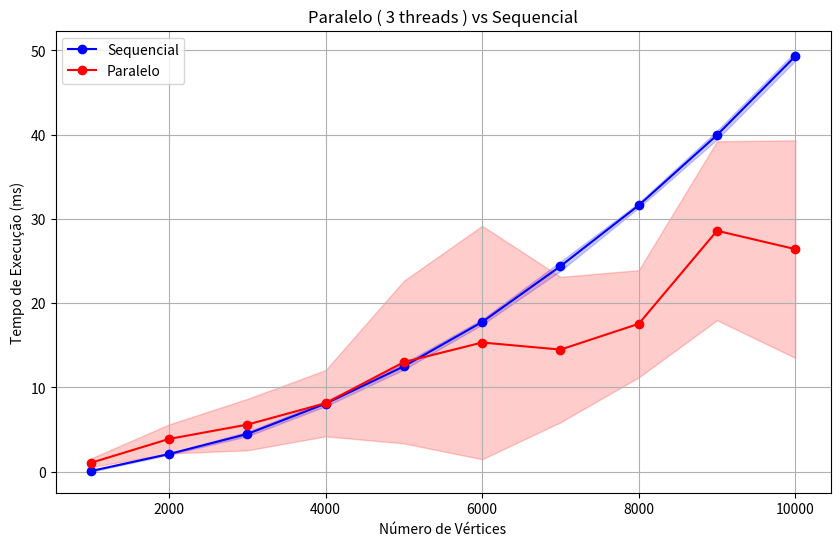

The script that saved this image:
# Plota um gráfico comparativo entre os dois algoritmos com intervalo de confiança de 95%
# É utilizado a execução com 3 threads do algoritmo paralelo

import numpy as np
import matplotlib.pyplot as plt
import scipy.stats as st

# Dados do algoritmo sequencial
data_nao_paralelo = [
    [1000, 0.00, 0.00, 0.00, 0.20, 0.20, 0.00, 0.00, 0.00, 0.20],
    [2000, 2.20, 2.00, 2.00, 2.00, 2.20, 2.00, 2.00, 2.20, 2.20],
    [3000, 4.80, 4.20, 4.20, 5.00, 4.80, 4.60, 4.20, 4.00, 4.40],
    [4000, 8.20, 8.80, 7.80, 8.20, 8.20, 8.40, 7.60, 7.60, 7.80],
    [5000, 13.20, 12.40, 12.40, 12.20, 12.00, 12.20, 13.40, 12.20, 12.40],
    [6000, 18.40, 17.60, 17.40, 17.60, 17.40, 18.00, 18.20, 18.00, 17.20],
    [7000, 24.00, 24.00, 24.40, 24.20, 25.60, 23.80, 25.60, 24.00, 23.80],
    [8000, 31.40, 32.00, 31.20, 32.20, 31.40, 31.60, 32.00, 31.40, 31.20],
    [9000, 39.20, 41.00, 39.60, 40.20, 40.60, 40.40, 39.80, 39.60, 39.00],
    [10000, 50.40, 49.40, 49.40, 48.60, 49.00, 49.00, 48.80, 50.40, 48.60],
]

# Dados do algoritmo paralelo
data_paralelo = [
    [1000, 0.40, 1.00, 1.60, 1.00, 0.60, 0.60, 2.80, 1.00, 0.40, 1.00],
    [2000, 3.40, 1.40, 5.00, 2.20, 2.80, 1.80, 7.40, 8.60, 3.60, 2.60],
    [3000, 4.40, 2.20, 3.00, 15.80, 2.80, 5.60, 9.40, 7.00, 2.80, 2.80],
    [4000, 4.80, 3.20, 9.40, 15.00, 8.00, 3.60, 18.20, 12.40, 2.60, 4.00],
    [5000, 9.00, 4.40, 5.00, 16.00, 5.20, 6.20, 29.40, 44.20, 3.60, 7.00],
    [6000, 7.40, 6.20, 8.20, 9.40, 6.40, 7.80, 26.60, 67.60, 7.20, 6.40],
    [7000, 11.40, 9.20, 9.40, 16.00, 9.80, 11.00, 15.20, 47.80, 8.40, 6.60],
    [8000, 13.00, 10.20, 10.00, 30.00, 15.80, 15.40, 26.40, 33.20, 11.00, 10.40],
    [9000, 14.60, 34.80, 29.80, 14.20, 49.80, 26.20, 25.20, 57.00, 17.40, 16.80],
    [10000, 14.60, 17.40, 26.80, 16.60, 14.40, 28.40, 74.80, 32.00, 20.00, 19.00],
]

# Função para calcular média e intervalo de confiança de 95%
def calc_stats(data):
    means = np.mean(data, axis=1)
    ci = st.t.interval(0.95, len(data[0])-1, loc=means, scale=st.sem(data, axis=1))
    return means, ci

# Extraindo médias e intervalos de confiança
means_nao_paralelo, ci_nao_paralelo = calc_stats(np.array([x[1:] for x in data_nao_paralelo]))
means_paralelo, ci_paralelo = calc_stats(np.array([x[1:] for x in data_paralelo]))

# Gráfico
vertices = [x[0] for x in data_nao_paralelo]

plt.figure(figsize=(10, 6))
plt.plot(vertices, means_nao_paralelo, label='Sequencial', color='blue', marker='o')
plt.fill_between(vertices, ci_nao_paralelo[0], ci_nao_paralelo[1], color='blue', alpha=0.2)

plt.plot(vertices, means_paralelo, label='Paralelo', color='red', marker='o')
plt.fill_between(vertices, ci_paralelo[0], ci_paralelo[1], color='red', alpha=0.2)

plt.xlabel('Número de Vértices')
plt.ylabel('Tempo de Execução (ms)')
plt.title('Paralelo ( 3 threads ) vs Sequencial')
plt.legend()
plt.grid(True)
plt.show()
